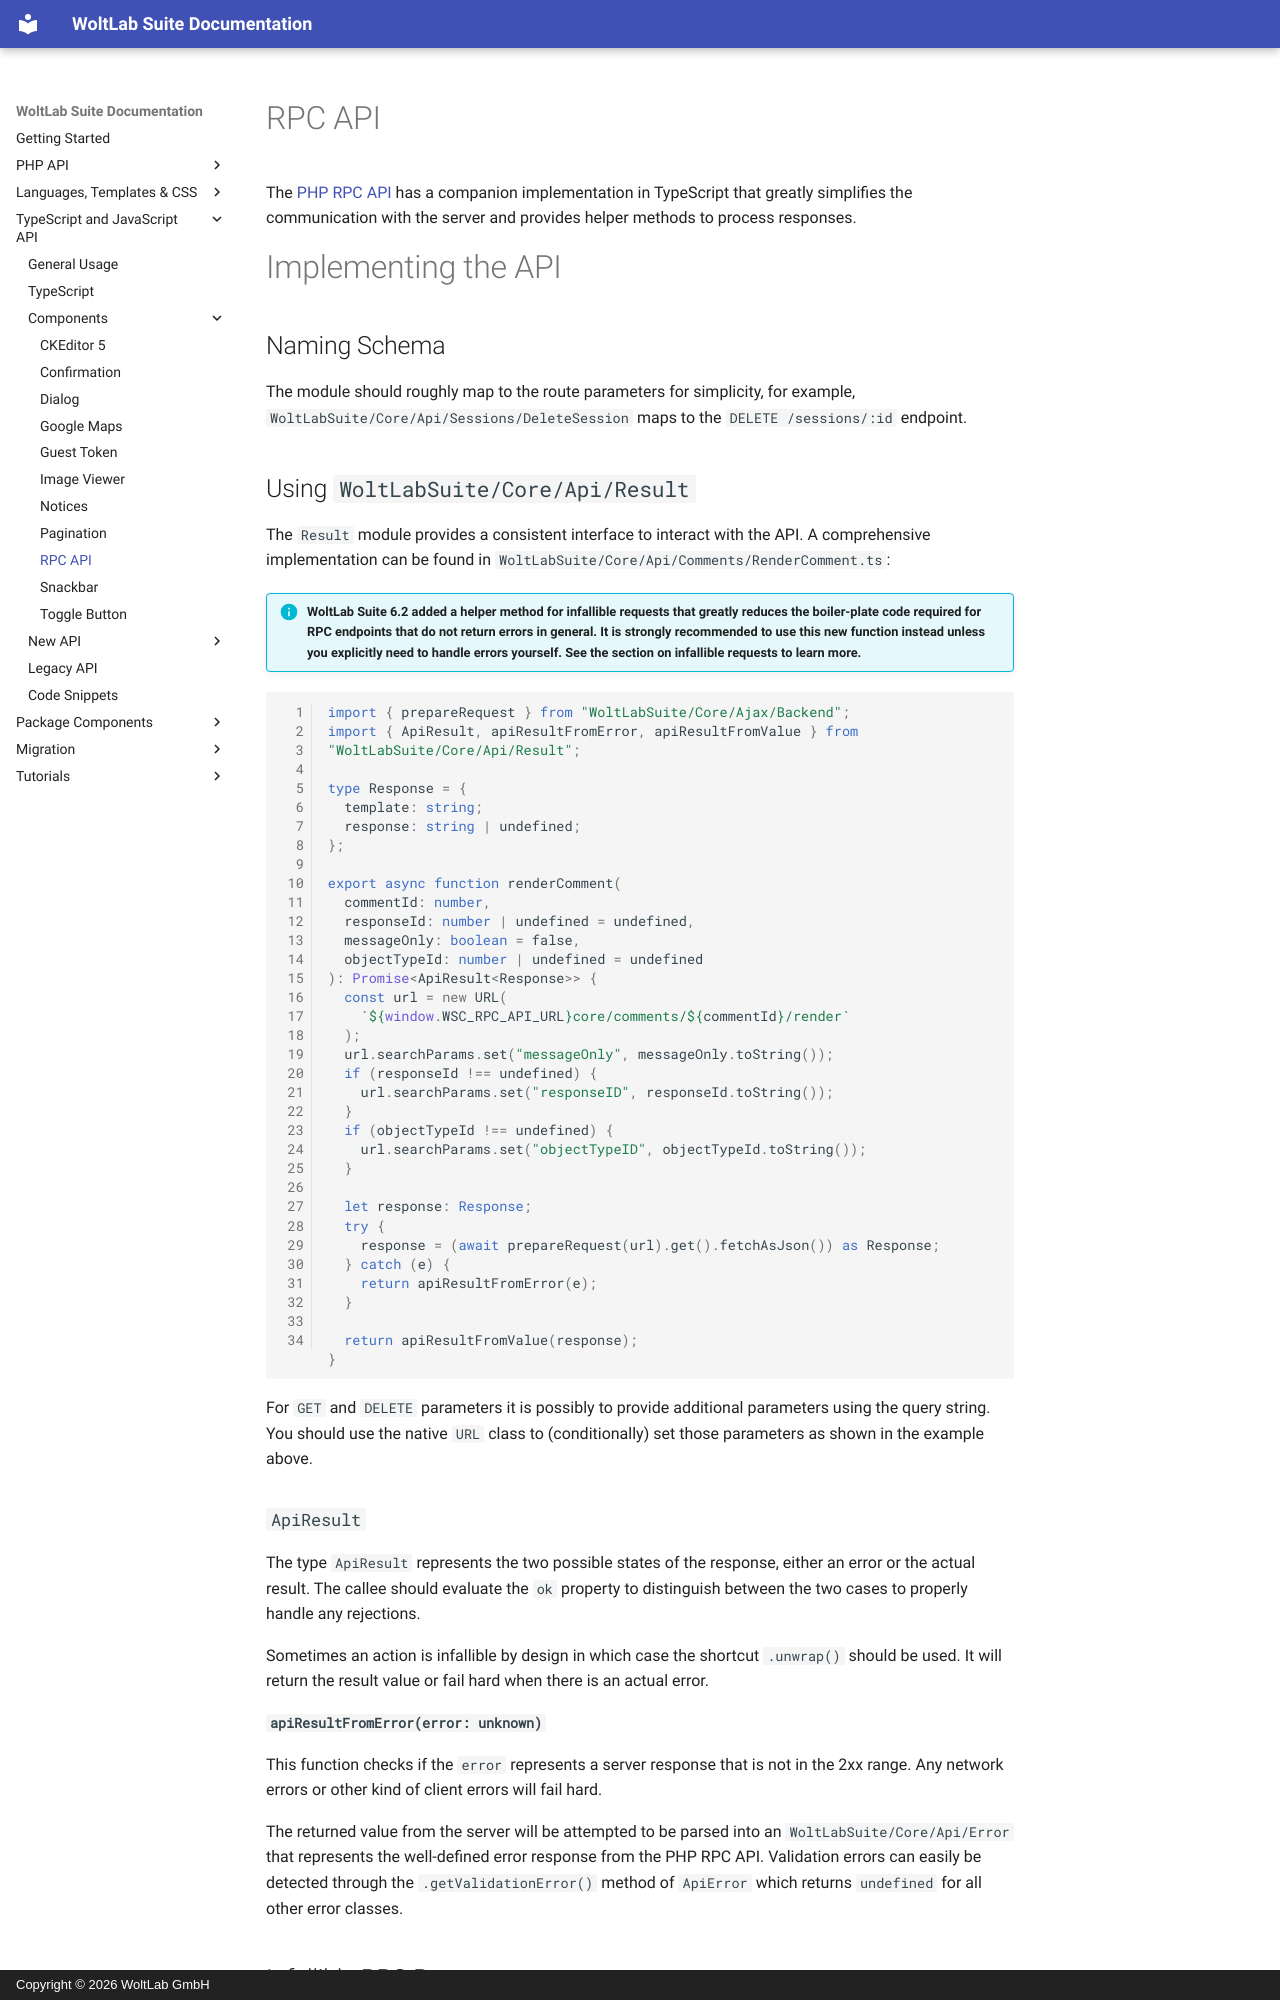

repository: WoltLab/docs.woltlab.com · page: javascript/components_rpc_api/index.html · generator: mkdocs · copyright: Copyright © 2026 WoltLab GmbH

# RPC API

The [PHP RPC API](../php/api/rpc_api.md) has a companion implementation in TypeScript that greatly simplifies the communication with the server and provides helper methods to process responses.

# Implementing the API

## Naming Schema

The module should roughly map to the route parameters for simplicity, for example, `WoltLabSuite/Core/Api/Sessions/DeleteSession` maps to the `DELETE /sessions/:id` endpoint.

## Using `WoltLabSuite/Core/Api/Result`

The `Result` module provides a consistent interface to interact with the API.
A comprehensive implementation can be found in `WoltLabSuite/Core/Api/Comments/RenderComment.ts`:

!!! info "WoltLab Suite 6.2 added a helper method for infallible requests that greatly reduces the boiler-plate code required for RPC endpoints that do not return errors in general. It is strongly recommended to use this new function instead unless you explicitly need to handle errors yourself. See the section on infallible requests to learn more."

```ts
import { prepareRequest } from "WoltLabSuite/Core/Ajax/Backend";
import { ApiResult, apiResultFromError, apiResultFromValue } from "WoltLabSuite/Core/Api/Result";

type Response = {
  template: string;
  response: string | undefined;
};

export async function renderComment(
  commentId: number,
  responseId: number | undefined = undefined,
  messageOnly: boolean = false,
  objectTypeId: number | undefined = undefined
): Promise<ApiResult<Response>> {
  const url = new URL(
    `${window.WSC_RPC_API_URL}core/comments/${commentId}/render`
  );
  url.searchParams.set("messageOnly", messageOnly.toString());
  if (responseId !== undefined) {
    url.searchParams.set("responseID", responseId.toString());
  }
  if (objectTypeId !== undefined) {
    url.searchParams.set("objectTypeID", objectTypeId.toString());
  }

  let response: Response;
  try {
    response = (await prepareRequest(url).get().fetchAsJson()) as Response;
  } catch (e) {
    return apiResultFromError(e);
  }

  return apiResultFromValue(response);
}
```

For `GET` and `DELETE` parameters it is possibly to provide additional parameters using the query string.
You should use the native `URL` class to (conditionally) set those parameters as shown in the example above.

### `ApiResult`

The type `ApiResult` represents the two possible states of the response, either an error or the actual result.
The callee should evaluate the `ok` property to distinguish between the two cases to properly handle any rejections.

Sometimes an action is infallible by design in which case the shortcut `.unwrap()` should be used.
It will return the result value or fail hard when there is an actual error.

#### `apiResultFromError(error: unknown)`

This function checks if the `error` represents a server response that is not in the 2xx range.
Any network errors or other kind of client errors will fail hard.

The returned value from the server will be attempted to be parsed into an `WoltLabSuite/Core/Api/Error` that represents the well-defined error response from the PHP RPC API.
Validation errors can easily be detected through the `.getValidationError()` method of `ApiError` which returns `undefined` for all other error classes.
